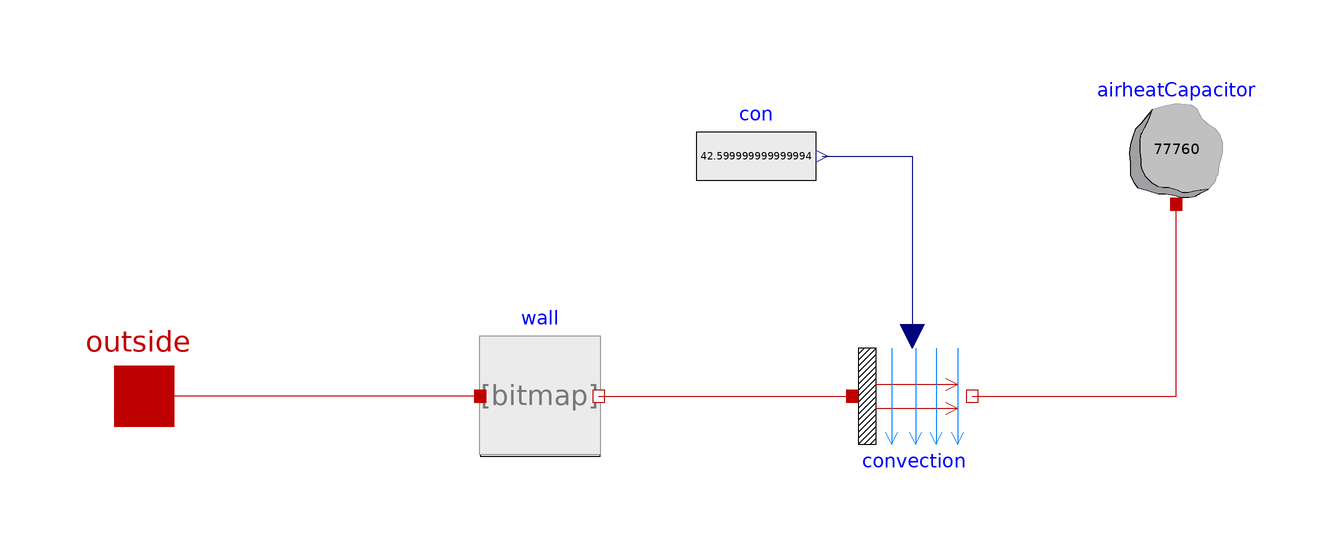

The Modelica model whose source follows is shown above as a component diagram (icons at their Placement, wires along their Line points).

model HouseWall
    .TrainingPack.Day2.SimpleHouse.Components.Wall wall(scale = scale ) annotation(Placement(transformation(extent = {{-44.0,-10.0},{-24.0,10.0}},origin = {0.0,0.0},rotation = 0.0)));
    .Modelica.Thermal.HeatTransfer.Components.HeatCapacitor airheatCapacitor(T(start = 278.15),C = 77760) annotation(Placement(transformation(extent = {{62.0,32.0},{82.0,52.0}},origin = {0.0,0.0},rotation = 0.0)));
    .Modelica.Thermal.HeatTransfer.Interfaces.HeatPort_a outside annotation(Placement(transformation(extent = {{-110,-10},{-90,10}},origin = {0,0},rotation = 0)));
    .Modelica.Thermal.HeatTransfer.Components.Convection convection annotation(Placement(transformation(extent = {{18.0,-10.0},{38.0,10.0}},origin = {0.0,0.0},rotation = 0.0)));
    .Modelica.Blocks.Sources.RealExpression con(y = 2 * 1.5 * 14.2) annotation(Placement(transformation(extent = {{-8,30},{12,50}},origin = {0,0},rotation = 0)));
    parameter Real scale = 1;
equation
    connect(wall.inside,convection.solid) annotation(Line(points = {{-24.2,0},{18,0}},color = {191,0,0}));
    connect(convection.fluid,airheatCapacitor.port) annotation(Line(points = {{38,0},{72,0},{72,32}},color = {191,0,0}));
    connect(wall.outside,outside) annotation(Line(points = {{-44,0},{-100,0}},color = {191,0,0}));
    connect(con.y,convection.Gc) annotation(Line(points = {{13,40},{28,40},{28,10}},color = {0,0,127}));
    annotation(Icon(coordinateSystem(preserveAspectRatio = false,extent = {{-100.0,-100.0},{100.0,100.0}}),graphics = {Rectangle(fillColor={230,230,230},fillPattern=FillPattern.Solid,extent={{-100.0,-100.0},{100.0,100.0}}),Text(lineColor={0,0,255},extent={{-150,150},{150,110}},textString="%name"),Bitmap(fileName="modelica://TrainingPack/Resources/1000_F_187045571_1GPYu7GFoJzKuljKRaeowV20vskm3Hzv.jpg",extent={{-98,-96},{98,96}})}));
end HouseWall;